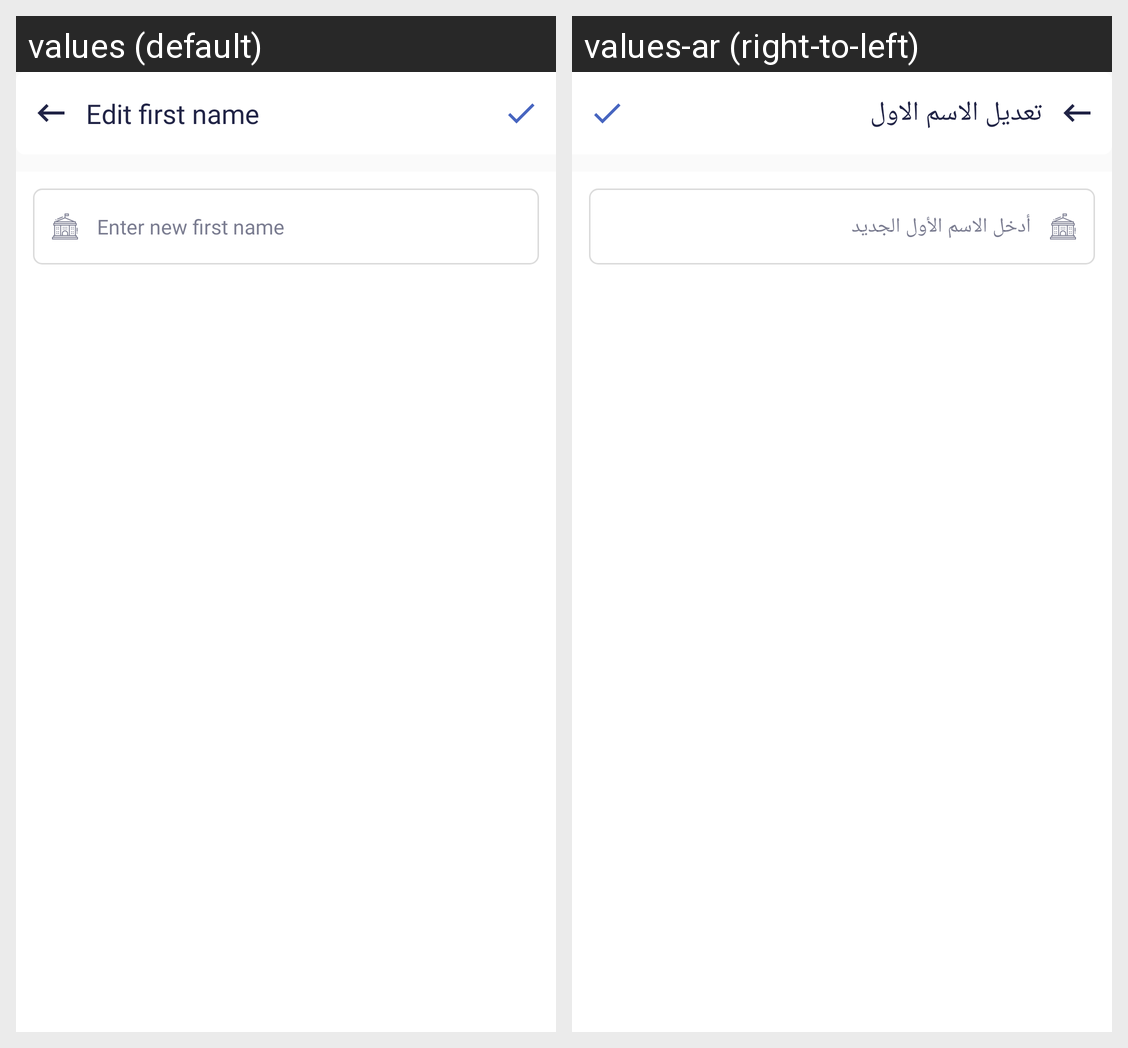

The same Android screen rendered under two of its app's locales, left to right. List the strings drawn on it with the default value and each locale's translation.
Android screen res/layout/activity_first_name_change.xml rendered under 2 locales, left to right: values (default), values-ar (right-to-left). Device: Nexus 5 (rendered at 1080×1920; each locale shown at half size, 540×960, under a caption strip naming it); theme AppTheme.
Strings drawn on this screen, with the default value and each locale's value (text and hints the layout hard-codes, and strings that could not be matched under every locale, appear in the picture but are not listed):

edit_first_name
  values: Edit first name
  values-ar: تعديل الاسم الاول

enter_new_first_name
  values: Enter new first name
  values-ar: أدخل الاسم الأول الجديد
